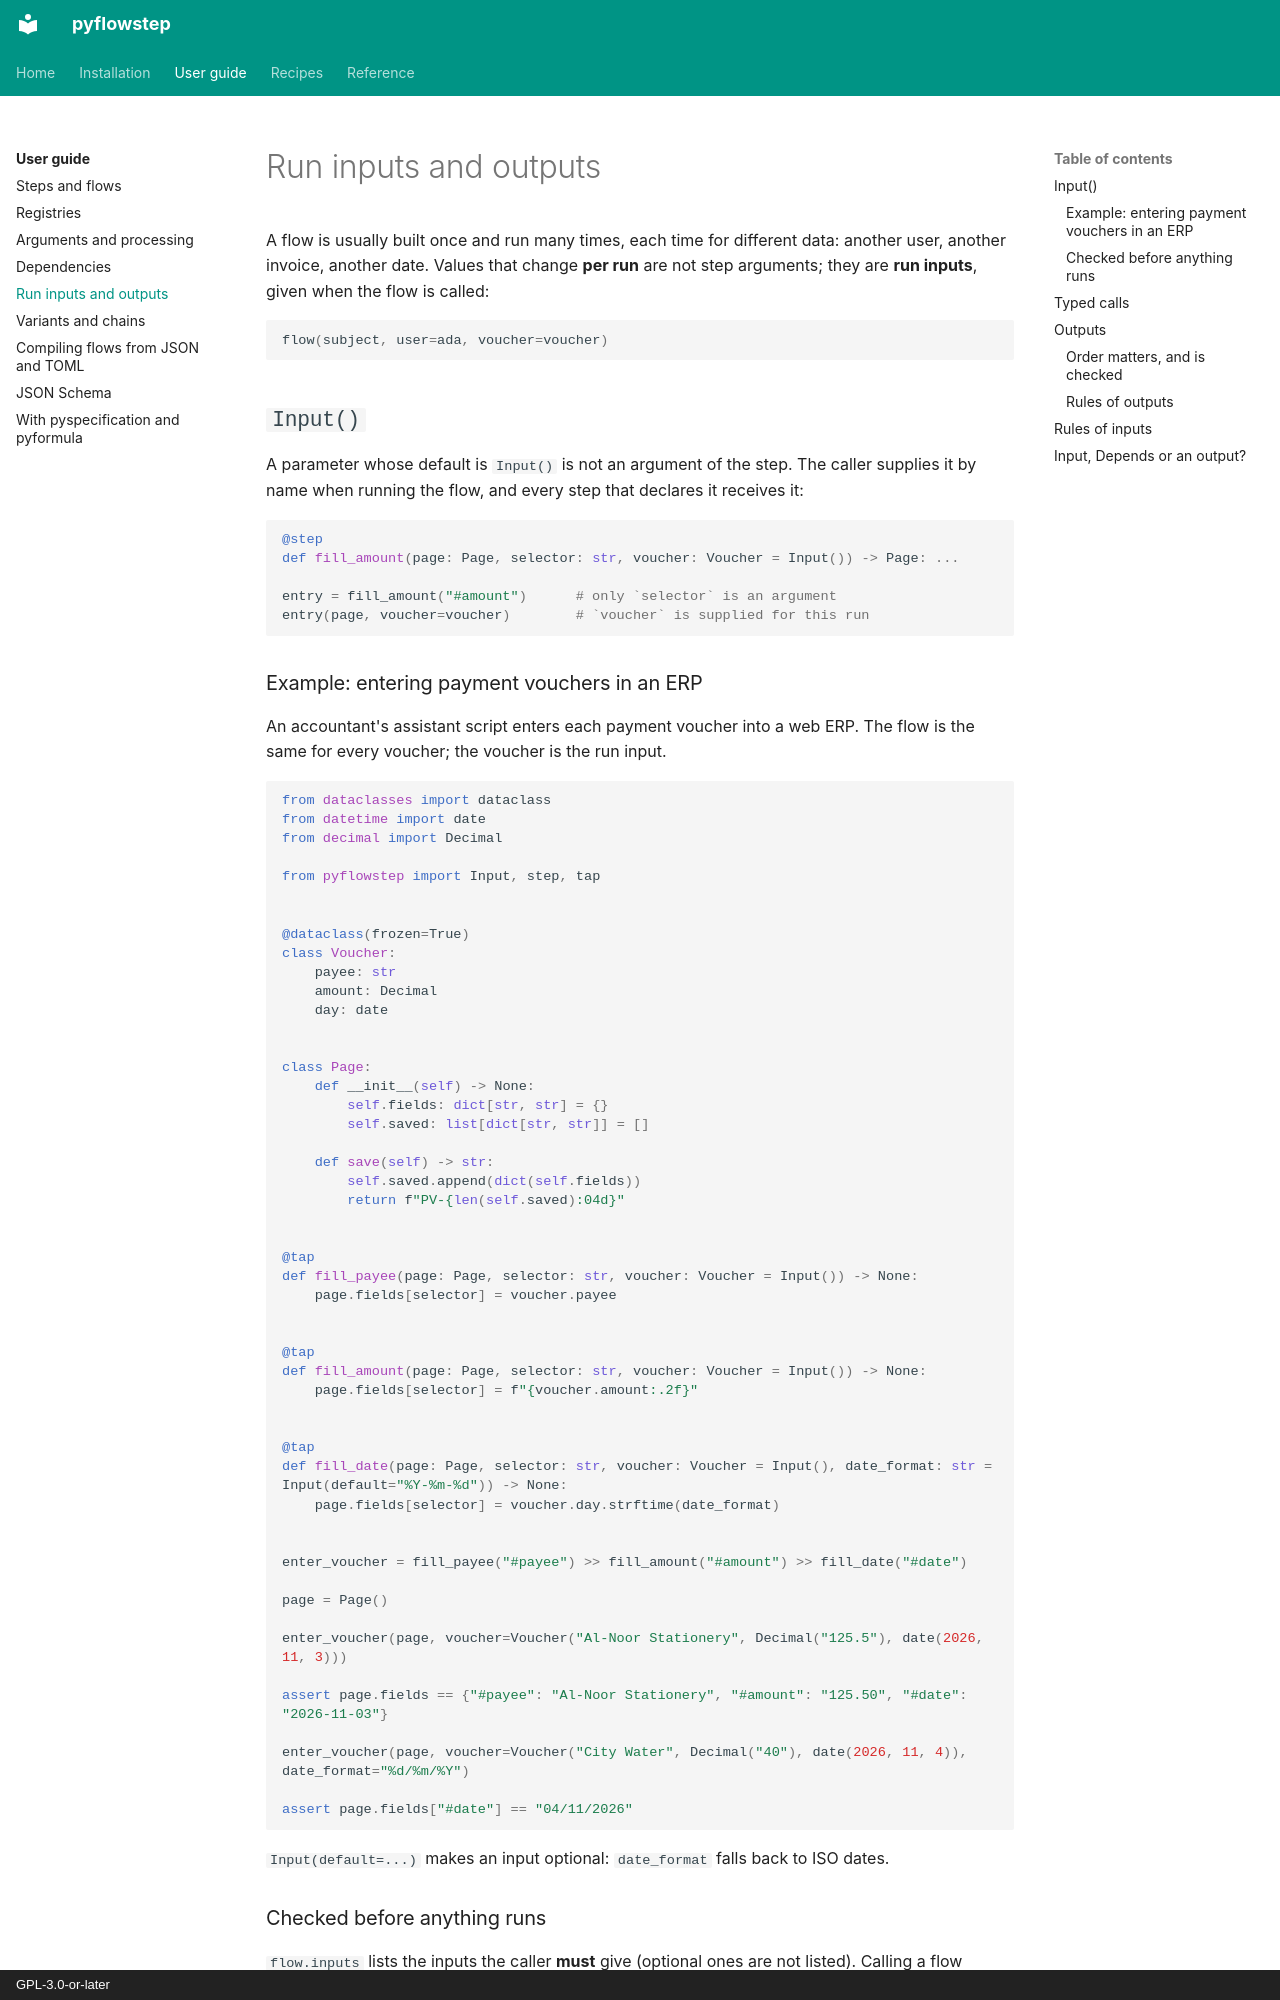

repository: aaltatan/pyflowstep · page: guide/inputs/index.html · generator: mkdocs · copyright: GPL-3.0-or-later

# Run inputs and outputs

A flow is usually built once and run many times, each time for different data: another
user, another invoice, another date. Values that change **per run** are not step
arguments; they are **run inputs**, given when the flow is called:

```py
flow(subject, user=ada, voucher=voucher)
```

## `Input()`

A parameter whose default is `Input()` is not an argument of the step. The caller supplies
it by name when running the flow, and every step that declares it receives it:

```py
@step
def fill_amount(page: Page, selector: str, voucher: Voucher = Input()) -> Page: ...

entry = fill_amount("#amount")      # only `selector` is an argument
entry(page, voucher=voucher)        # `voucher` is supplied for this run
```

### Example: entering payment vouchers in an ERP

An accountant's assistant script enters each payment voucher into a web ERP. The flow is
the same for every voucher; the voucher is the run input.

```python
from dataclasses import dataclass
from datetime import date
from decimal import Decimal

from pyflowstep import Input, step, tap


@dataclass(frozen=True)
class Voucher:
    payee: str
    amount: Decimal
    day: date


class Page:
    def __init__(self) -> None:
        self.fields: dict[str, str] = {}
        self.saved: list[dict[str, str]] = []

    def save(self) -> str:
        self.saved.append(dict(self.fields))
        return f"PV-{len(self.saved):04d}"


@tap
def fill_payee(page: Page, selector: str, voucher: Voucher = Input()) -> None:
    page.fields[selector] = voucher.payee


@tap
def fill_amount(page: Page, selector: str, voucher: Voucher = Input()) -> None:
    page.fields[selector] = f"{voucher.amount:.2f}"


@tap
def fill_date(page: Page, selector: str, voucher: Voucher = Input(), date_format: str = Input(default="%Y-%m-%d")) -> None:
    page.fields[selector] = voucher.day.strftime(date_format)


enter_voucher = fill_payee("#payee") >> fill_amount("#amount") >> fill_date("#date")

page = Page()

enter_voucher(page, voucher=Voucher("Al-Noor Stationery", Decimal("125.5"), date(2026, 11, 3)))

assert page.fields == {"#payee": "Al-Noor Stationery", "#amount": "125.50", "#date": "2026-11-03"}

enter_voucher(page, voucher=Voucher("City Water", Decimal("40"), date(2026, 11, 4)), date_format="%d/%m/%Y")

assert page.fields["#date"] == "04/11/2026"
```

`Input(default=...)` makes an input optional: `date_format` falls back to ISO dates.
